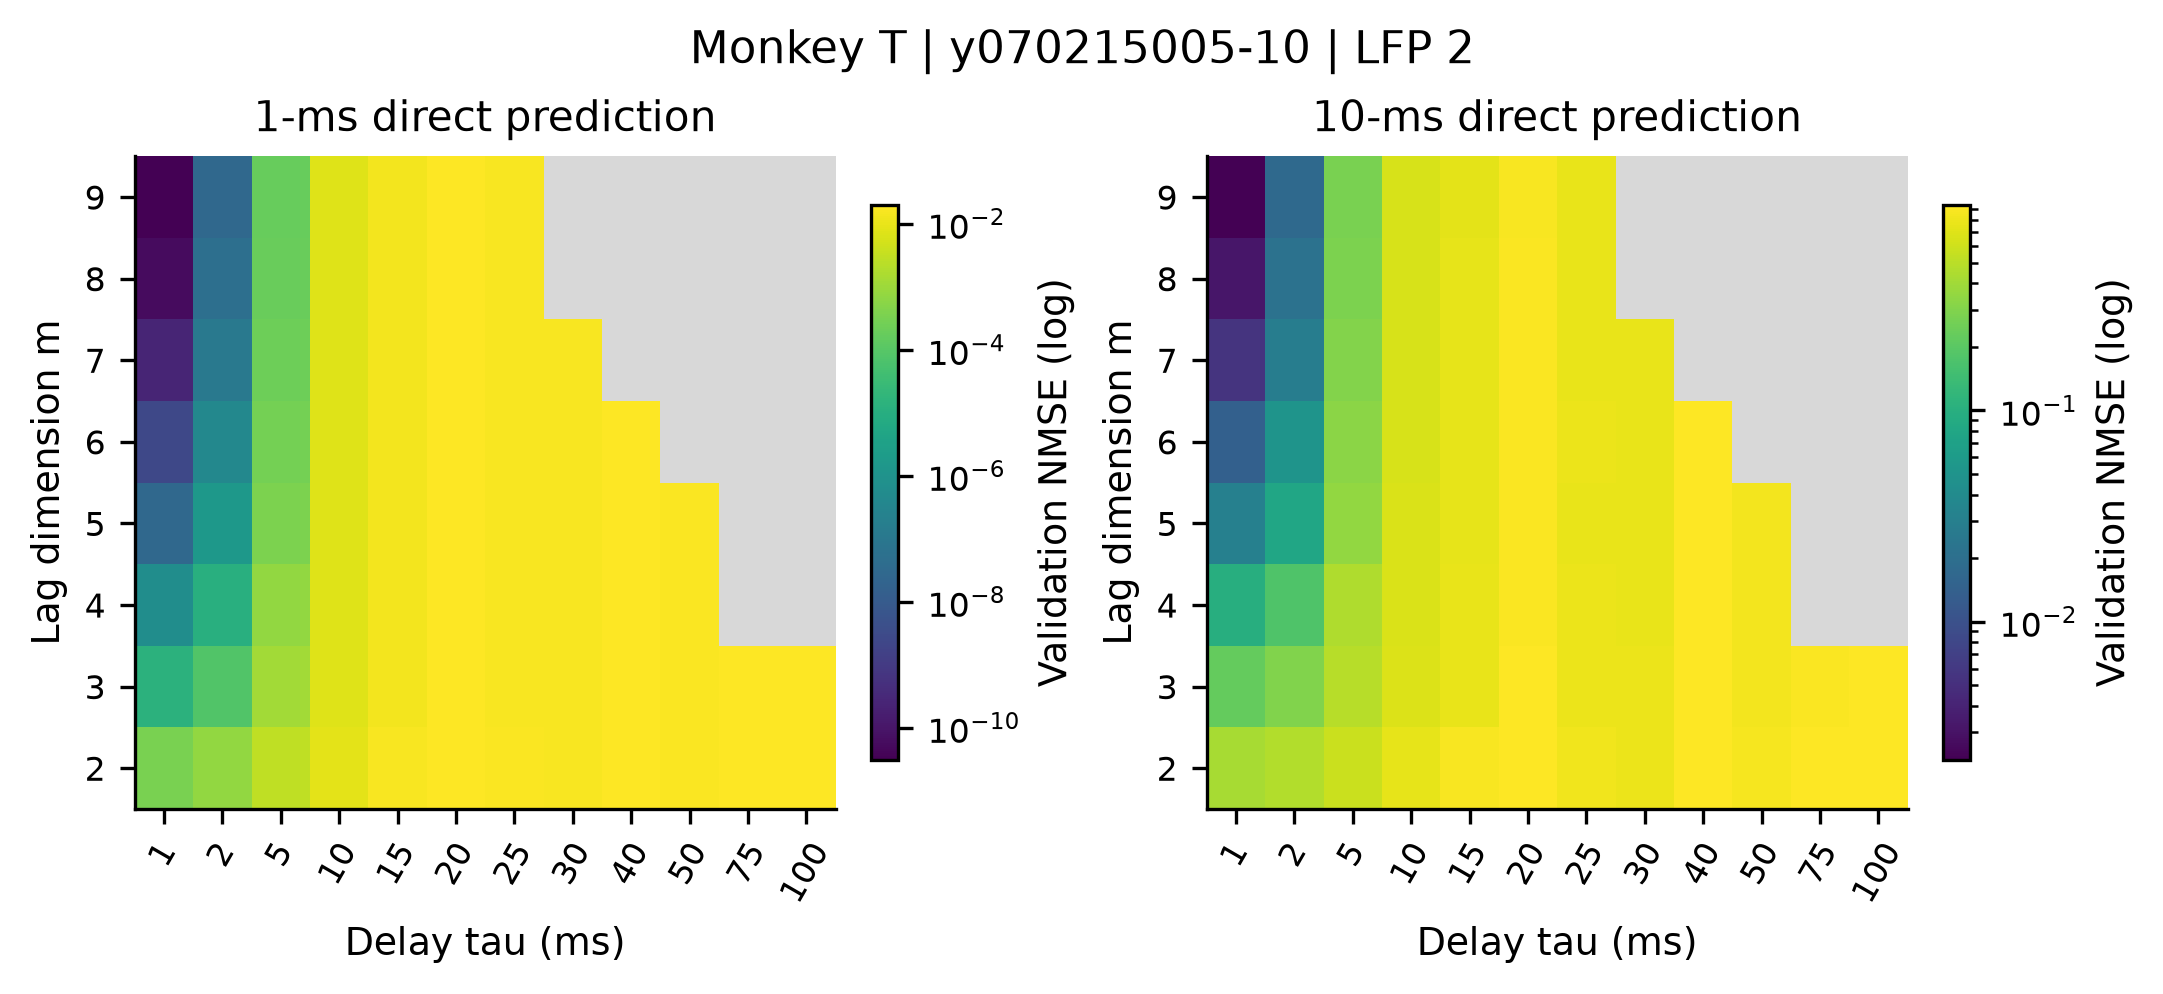

Values plotted in this chart, from the file beside it:
recording, monkey, family, p, m, tau, horizon_ms, mean_nmse, outer_fold_sd, mean_persistence, valid_folds, max_condition
monkeyT_session-y070215005-10_lfp-2, T, embedding, 0, 2, 1, 1, 0.0003305, 4.82495047572578e-06, 0.01974, 5, 14.67
monkeyT_session-y070215005-10_lfp-2, T, embedding, 0, 2, 1, 10, 0.4208, 0.002211, 1.474, 5, 14.67
monkeyT_session-y070215005-10_lfp-2, T, embedding, 0, 2, 2, 1, 0.0007364, 1.0778057235643692e-05, 0.01974, 5, 7.305
monkeyT_session-y070215005-10_lfp-2, T, embedding, 0, 2, 2, 10, 0.464, 0.002281, 1.474, 5, 7.305
monkeyT_session-y070215005-10_lfp-2, T, embedding, 0, 2, 5, 1, 0.002845, 4.175621751657874e-05, 0.01974, 5, 2.859
monkeyT_session-y070215005-10_lfp-2, T, embedding, 0, 2, 5, 10, 0.5819, 0.002551, 1.474, 5, 2.859
monkeyT_session-y070215005-10_lfp-2, T, embedding, 0, 2, 10, 1, 0.008827, 0.0001297, 0.01974, 5, 1.343
monkeyT_session-y070215005-10_lfp-2, T, embedding, 0, 2, 10, 10, 0.749, 0.003548, 1.474, 5, 1.343
monkeyT_session-y070215005-10_lfp-2, T, embedding, 0, 2, 15, 1, 0.01611, 0.0002382, 0.01974, 5, 1.235
monkeyT_session-y070215005-10_lfp-2, T, embedding, 0, 2, 15, 10, 0.8913, 0.003772, 1.474, 5, 1.235
monkeyT_session-y070215005-10_lfp-2, T, embedding, 0, 2, 20, 1, 0.01968, 0.0002563, 0.01974, 5, 1.542
monkeyT_session-y070215005-10_lfp-2, T, embedding, 0, 2, 20, 10, 0.9275, 0.004268, 1.474, 5, 1.542
monkeyT_session-y070215005-10_lfp-2, T, embedding, 0, 2, 25, 1, 0.01788, 0.0002063, 0.01974, 5, 1.403
monkeyT_session-y070215005-10_lfp-2, T, embedding, 0, 2, 25, 10, 0.8272, 0.008741, 1.474, 5, 1.403
monkeyT_session-y070215005-10_lfp-2, T, embedding, 0, 2, 30, 1, 0.01656, 0.0002336, 0.01974, 5, 1.067
monkeyT_session-y070215005-10_lfp-2, T, embedding, 0, 2, 30, 10, 0.7888, 0.01008, 1.474, 5, 1.067
monkeyT_session-y070215005-10_lfp-2, T, embedding, 0, 2, 40, 1, 0.01965, 0.0002583, 0.01974, 5, 1.613
monkeyT_session-y070215005-10_lfp-2, T, embedding, 0, 2, 40, 10, 0.9349, 0.004035, 1.474, 5, 1.613
monkeyT_session-y070215005-10_lfp-2, T, embedding, 0, 2, 50, 1, 0.01748, 0.0002784, 0.01974, 5, 1.209
monkeyT_session-y070215005-10_lfp-2, T, embedding, 0, 2, 50, 10, 0.8583, 0.006456, 1.474, 5, 1.209
monkeyT_session-y070215005-10_lfp-2, T, embedding, 0, 2, 75, 1, 0.01914, 0.0002686, 0.01974, 5, 1.05
monkeyT_session-y070215005-10_lfp-2, T, embedding, 0, 2, 75, 10, 0.9244, 0.004711, 1.474, 5, 1.05
monkeyT_session-y070215005-10_lfp-2, T, embedding, 0, 2, 100, 1, 0.01947, 0.0002702, 0.01974, 5, 1.207
monkeyT_session-y070215005-10_lfp-2, T, embedding, 0, 2, 100, 10, 0.9192, 0.004572, 1.474, 5, 1.207
monkeyT_session-y070215005-10_lfp-2, T, embedding, 0, 3, 1, 1, 1.3796570425696967e-05, 4.3611914664338885e-07, 0.01974, 5, 242.4
monkeyT_session-y070215005-10_lfp-2, T, embedding, 0, 3, 1, 10, 0.2234, 0.004631, 1.474, 5, 242.4
monkeyT_session-y070215005-10_lfp-2, T, embedding, 0, 3, 2, 1, 8.212823236843122e-05, 2.5624053646686997e-06, 0.01974, 5, 59.45
monkeyT_session-y070215005-10_lfp-2, T, embedding, 0, 3, 2, 10, 0.2953, 0.005498, 1.474, 5, 59.45
monkeyT_session-y070215005-10_lfp-2, T, embedding, 0, 3, 5, 1, 0.001229, 3.668311648427823e-05, 0.01974, 5, 8.49
monkeyT_session-y070215005-10_lfp-2, T, embedding, 0, 3, 5, 10, 0.4917, 0.006489, 1.474, 5, 8.49
monkeyT_session-y070215005-10_lfp-2, T, embedding, 0, 3, 10, 1, 0.007252, 0.0001785, 0.01974, 5, 1.907
monkeyT_session-y070215005-10_lfp-2, T, embedding, 0, 3, 10, 10, 0.6783, 0.006748, 1.474, 5, 1.907
monkeyT_session-y070215005-10_lfp-2, T, embedding, 0, 3, 15, 1, 0.01415, 0.0002596, 0.01974, 5, 1.392
monkeyT_session-y070215005-10_lfp-2, T, embedding, 0, 3, 15, 10, 0.7717, 0.009266, 1.474, 5, 1.392
monkeyT_session-y070215005-10_lfp-2, T, embedding, 0, 3, 20, 1, 0.01966, 0.0002539, 0.01974, 5, 1.796
monkeyT_session-y070215005-10_lfp-2, T, embedding, 0, 3, 20, 10, 0.9255, 0.004275, 1.474, 5, 1.796
monkeyT_session-y070215005-10_lfp-2, T, embedding, 0, 3, 25, 1, 0.01639, 0.000282, 0.01974, 5, 1.564
monkeyT_session-y070215005-10_lfp-2, T, embedding, 0, 3, 25, 10, 0.7827, 0.01185, 1.474, 5, 1.564
monkeyT_session-y070215005-10_lfp-2, T, embedding, 0, 3, 30, 1, 0.01624, 0.000271, 0.01974, 5, 1.315
monkeyT_session-y070215005-10_lfp-2, T, embedding, 0, 3, 30, 10, 0.7764, 0.01124, 1.474, 5, 1.315
monkeyT_session-y070215005-10_lfp-2, T, embedding, 0, 3, 40, 1, 0.01958, 0.0002618, 0.01974, 5, 2.035
monkeyT_session-y070215005-10_lfp-2, T, embedding, 0, 3, 40, 10, 0.9354, 0.003893, 1.474, 5, 2.035
monkeyT_session-y070215005-10_lfp-2, T, embedding, 0, 3, 50, 1, 0.01744, 0.0002749, 0.01974, 5, 1.348
monkeyT_session-y070215005-10_lfp-2, T, embedding, 0, 3, 50, 10, 0.8517, 0.006548, 1.474, 5, 1.348
monkeyT_session-y070215005-10_lfp-2, T, embedding, 0, 3, 75, 1, 0.01911, 0.0002656, 0.01974, 5, 1.176
monkeyT_session-y070215005-10_lfp-2, T, embedding, 0, 3, 75, 10, 0.9154, 0.006103, 1.474, 5, 1.176
monkeyT_session-y070215005-10_lfp-2, T, embedding, 0, 3, 100, 1, 0.01948, 0.0002805, 0.01974, 5, 1.308
monkeyT_session-y070215005-10_lfp-2, T, embedding, 0, 3, 100, 10, 0.916, 0.00507, 1.474, 5, 1.308
monkeyT_session-y070215005-10_lfp-2, T, embedding, 0, 4, 1, 1, 6.36064330138939e-07, 1.5500345588608503e-08, 0.01974, 5, 2504
monkeyT_session-y070215005-10_lfp-2, T, embedding, 0, 4, 1, 10, 0.09895, 0.001709, 1.474, 5, 2504
monkeyT_session-y070215005-10_lfp-2, T, embedding, 0, 4, 2, 1, 1.1225424387240802e-05, 2.7209311536387e-07, 0.01974, 5, 305
monkeyT_session-y070215005-10_lfp-2, T, embedding, 0, 4, 2, 10, 0.1761, 0.00275, 1.474, 5, 305
monkeyT_session-y070215005-10_lfp-2, T, embedding, 0, 4, 5, 1, 0.0007205, 1.8745456935473854e-05, 0.01974, 5, 17.41
monkeyT_session-y070215005-10_lfp-2, T, embedding, 0, 4, 5, 10, 0.4612, 0.005414, 1.474, 5, 17.41
monkeyT_session-y070215005-10_lfp-2, T, embedding, 0, 4, 10, 1, 0.007253, 0.0001796, 0.01974, 5, 2.614
monkeyT_session-y070215005-10_lfp-2, T, embedding, 0, 4, 10, 10, 0.6615, 0.007628, 1.474, 5, 2.614
monkeyT_session-y070215005-10_lfp-2, T, embedding, 0, 4, 15, 1, 0.01385, 0.0002585, 0.01974, 5, 1.616
monkeyT_session-y070215005-10_lfp-2, T, embedding, 0, 4, 15, 10, 0.7601, 0.009614, 1.474, 5, 1.616
monkeyT_session-y070215005-10_lfp-2, T, embedding, 0, 4, 20, 1, 0.01941, 0.0002859, 0.01974, 5, 2.097
monkeyT_session-y070215005-10_lfp-2, T, embedding, 0, 4, 20, 10, 0.9074, 0.005751, 1.474, 5, 2.097
... 90 more rows
